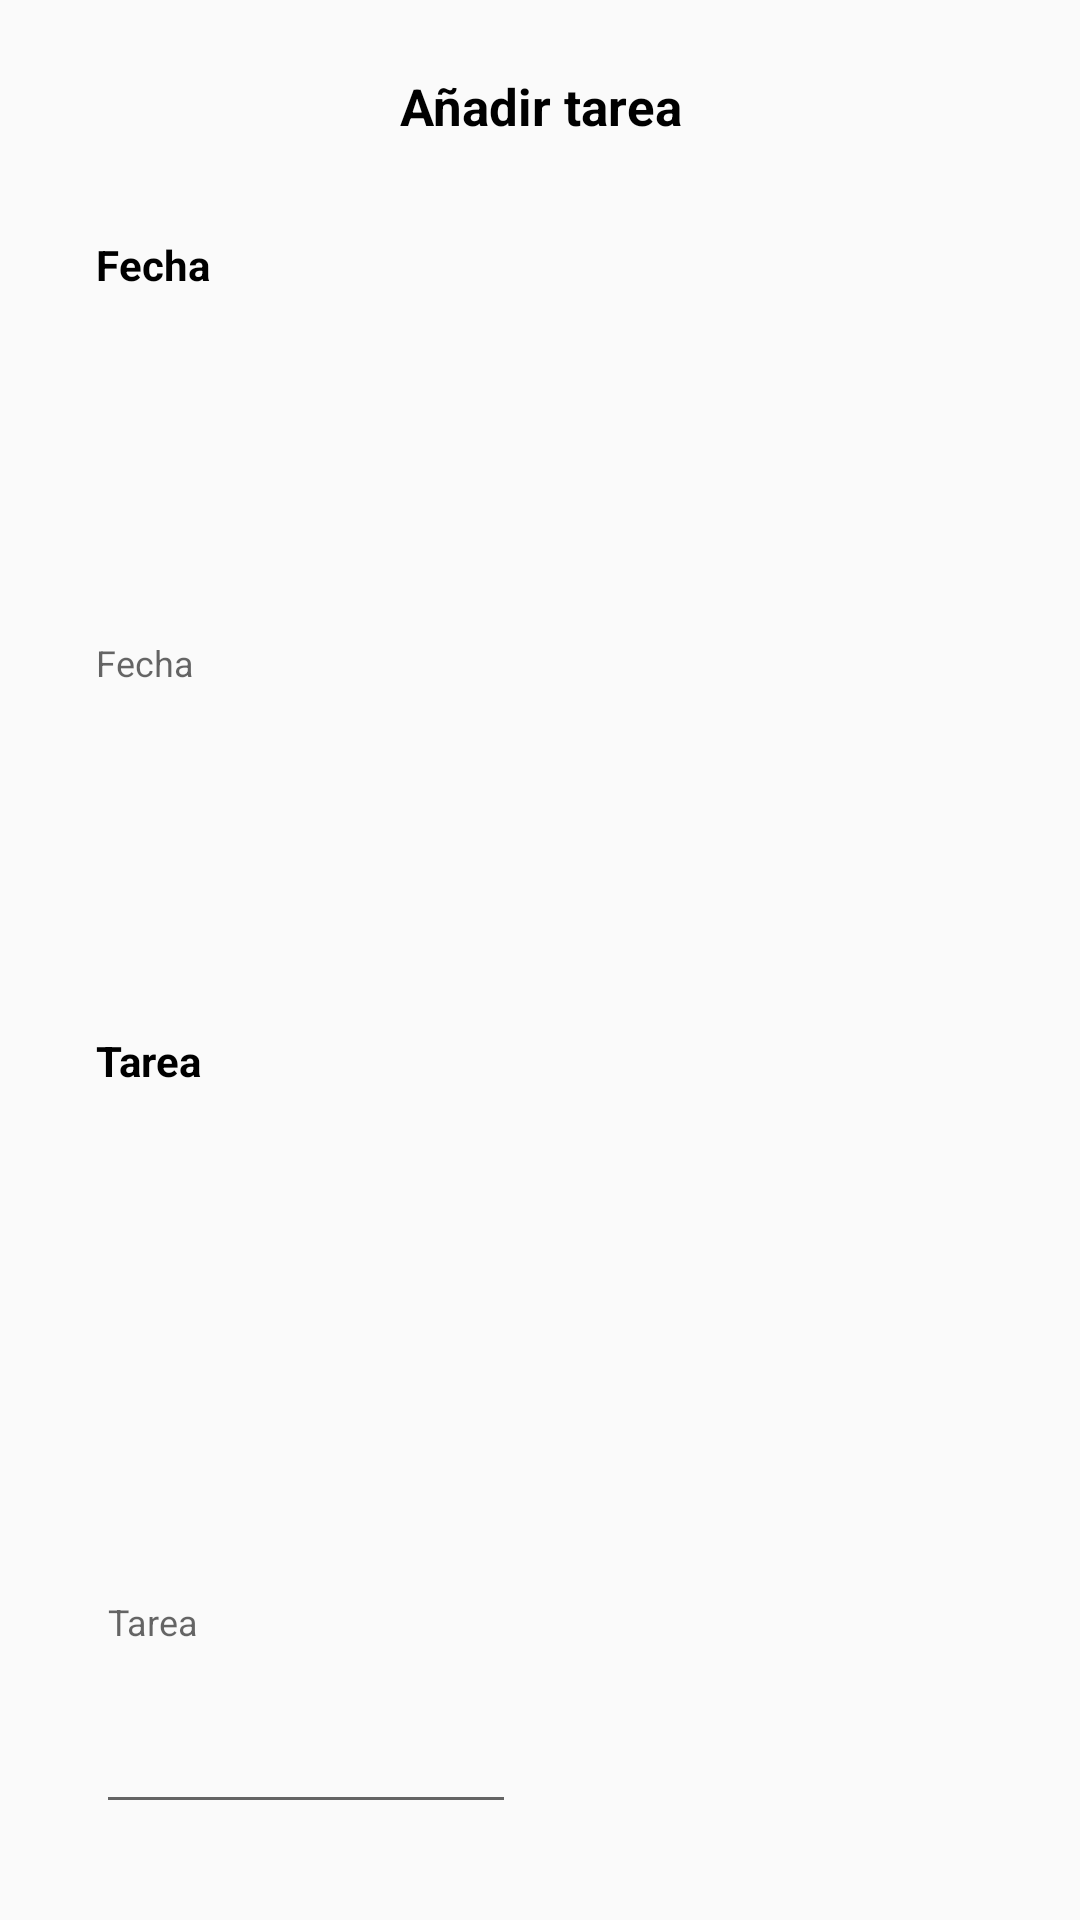

Write the Android layout XML for this screen, with the resource values it uses.
<!-- AndroidManifest.xml: application theme AppTheme -->
<!-- res/layout/dialog_tareanueva.xml -->
<?xml version="1.0" encoding="utf-8"?>
<LinearLayout xmlns:android="http://schemas.android.com/apk/res/android"
    xmlns:tools="http://schemas.android.com/tools"
    android:id="@+id/activity_item_edition"
    android:layout_width="match_parent"
    android:layout_height="wrap_content"
    android:orientation="vertical"
    android:paddingStart="16dp"
    android:paddingEnd="16dp">

    <TextView
        android:id="@+id/añadirEntrenamiento"
        android:layout_width="match_parent"
        android:layout_height="wrap_content"
        android:layout_marginStart="16dp"
        android:layout_marginTop="24dp"
        android:layout_marginEnd="16dp"
        android:layout_marginBottom="32dp"
        android:autofillHints=""
        android:ems="10"
        android:fontFamily="sans-serif"
        android:inputType="none"
        android:text="Añadir tarea"
        android:textAlignment="center"
        android:textColor="#000000"
        android:textSize="17dp"
        android:textStyle="bold"
        tools:ignore="TextViewEdits" />

    <TextView
        android:id="@+id/tituloFecha"
        android:layout_width="wrap_content"
        android:layout_height="wrap_content"
        android:layout_marginStart="16dp"
        android:layout_marginEnd="16dp"
        android:layout_marginBottom="3dp"
        android:layout_weight="1"
        android:fontFamily="sans-serif"
        android:textColor="#000000"
        android:text="Fecha"
        android:textSize="14sp"
        android:textStyle="bold" />

    <TextView android:id="@+id/tvFecha"
        android:layout_width="wrap_content"
        android:layout_height="wrap_content"
        android:ems="10"
        android:layout_weight="1"
        android:hint="Fecha"
        android:maxLines="1"
        android:textColor="#000000"
        android:layout_marginStart="16dp"
        android:layout_marginEnd="16dp"
        android:layout_marginBottom="3dp"
        android:autofillHints=""
        android:inputType="textPersonName"
        android:paddingTop="8dp"
        android:paddingBottom="8dp"
        android:textSize="12sp" />



    <TextView
        android:id="@+id/tarea"
        android:layout_width="wrap_content"
        android:layout_height="wrap_content"
        android:inputType="text"
        android:layout_marginStart="16dp"
        android:layout_marginEnd="16dp"
        android:layout_marginBottom="3dp"
        android:layout_weight="1"
        android:textColor="#000000"
        android:fontFamily="sans-serif"
        android:text="Tarea"
        android:textSize="14sp"
        android:textStyle="bold"/>

    <EditText android:id="@+id/edTarea"
        android:layout_width="wrap_content"
        android:layout_height="wrap_content"
        android:inputType="textPersonName"
        android:ems="10"
        android:layout_weight="1"
        android:hint="Tarea"
        android:maxLines="1"
        android:textColor="#000000"
        android:layout_marginStart="16dp"
        android:layout_marginEnd="16dp"
        android:layout_marginBottom="32dp"
        android:autofillHints=""
        android:textSize="12sp"/>


</LinearLayout>
<!-- resources referenced by this layout -->
<resources>
  <style name="AppTheme" parent="Theme.AppCompat.DayNight">
          
          <item name="colorPrimary">@color/colorPrimary</item>
          <item name="colorPrimaryDark">@color/colorPrimaryDark</item>
          <item name="colorAccent">@color/colorAccent</item>
      </style>
  <color name="colorPrimary">#ff9e80</color>
  <color name="colorPrimaryDark">#c96f53</color>
  <color name="colorAccent">#ff9e80</color>
</resources>
